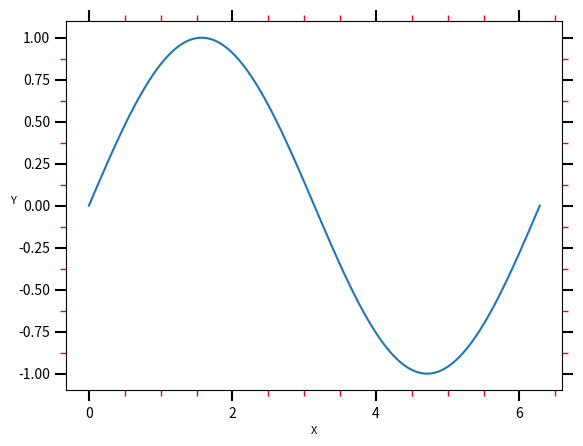

This chart was generated by the following Python code:
import matplotlib.pyplot as plt
import numpy as np

fig = plt.figure()
ax = fig.add_subplot(111)  # 添加一个子图
x = np.linspace(0, 2*np.pi, 100)
ax.plot(x, np.sin(x),label='sin(x)')

"""--------------------主次刻度--------------------"""
# 设置主刻度长度和粗细
ax.tick_params(axis='both', which='major', length=8, width=1.5) #axis='both'表示对x和y轴都生效

# 设置次刻度长度和粗细
ax.tick_params(axis='both', which='minor', length=4, width=1,color='red')

# 添加并设置x轴主刻度和次刻度之间的间距
ax.xaxis.set_major_locator(plt.MultipleLocator(2))   #每2个单位长度一个主刻度
ax.xaxis.set_minor_locator(plt.MultipleLocator(0.5)) #每0.5个单位长度次刻度

# 添加并设置y轴主刻度和次刻度之间的间距
ax.yaxis.set_major_locator(plt.MultipleLocator(0.25))
ax.yaxis.set_minor_locator(plt.MultipleLocator(0.125))  # 次刻度每0.5个单位

"""--------------------x,y坐标轴--------------------"""
# x轴设置
ax.xaxis.set_label_text('X')
ax.xaxis.label.set_fontsize(8)
ax.xaxis.set_ticks_position('both') #顶部和底部都显示X轴刻度，不设置的话仅底部有

# y轴设置
ax.yaxis.set_label_text('Y',rotation=0)
ax.yaxis.label.set_fontsize(8)
ax.yaxis.set_ticks_position('both') #左侧和右侧都显示Y轴刻度，不设置的话仅左部有

plt.show()